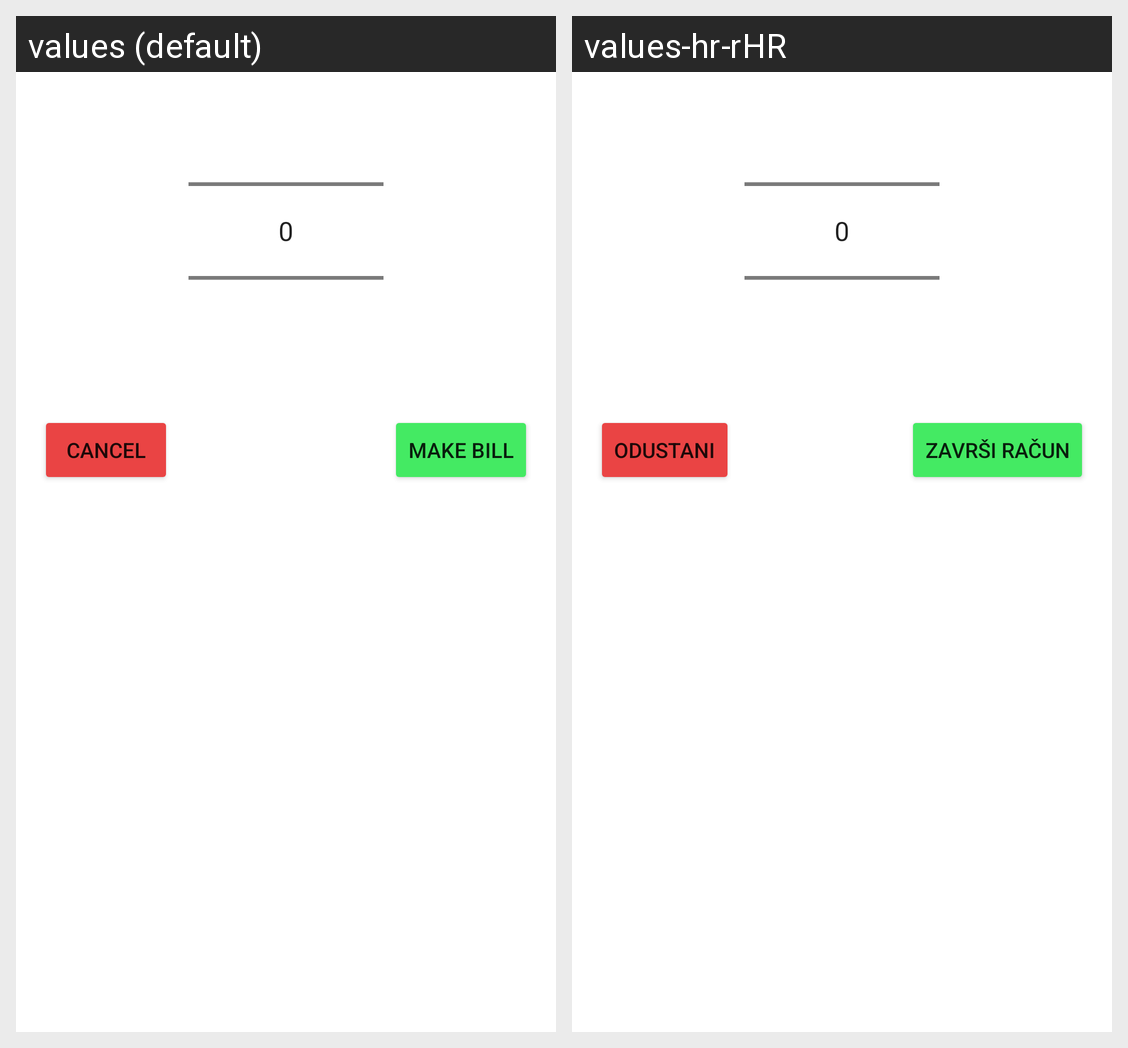

The same Android screen rendered under two of its app's locales, left to right. List the strings drawn on it with the default value and each locale's translation.
Android screen res/layout/cart_dialog_input.xml rendered under 2 locales, left to right: values (default), values-hr-rHR. Device: Nexus 5 (rendered at 1080×1920; each locale shown at half size, 540×960, under a caption strip naming it); theme Theme.OnlineKonobar.
Strings drawn on this screen, with the default value and each locale's value (text and hints the layout hard-codes, and strings that could not be matched under every locale, appear in the picture but are not listed):

cart_dialog_positive_text
  values: Make bill
  values-hr-rHR: Završi račun

cart_dialog_negative_text
  values: Cancel
  values-hr-rHR: Odustani
